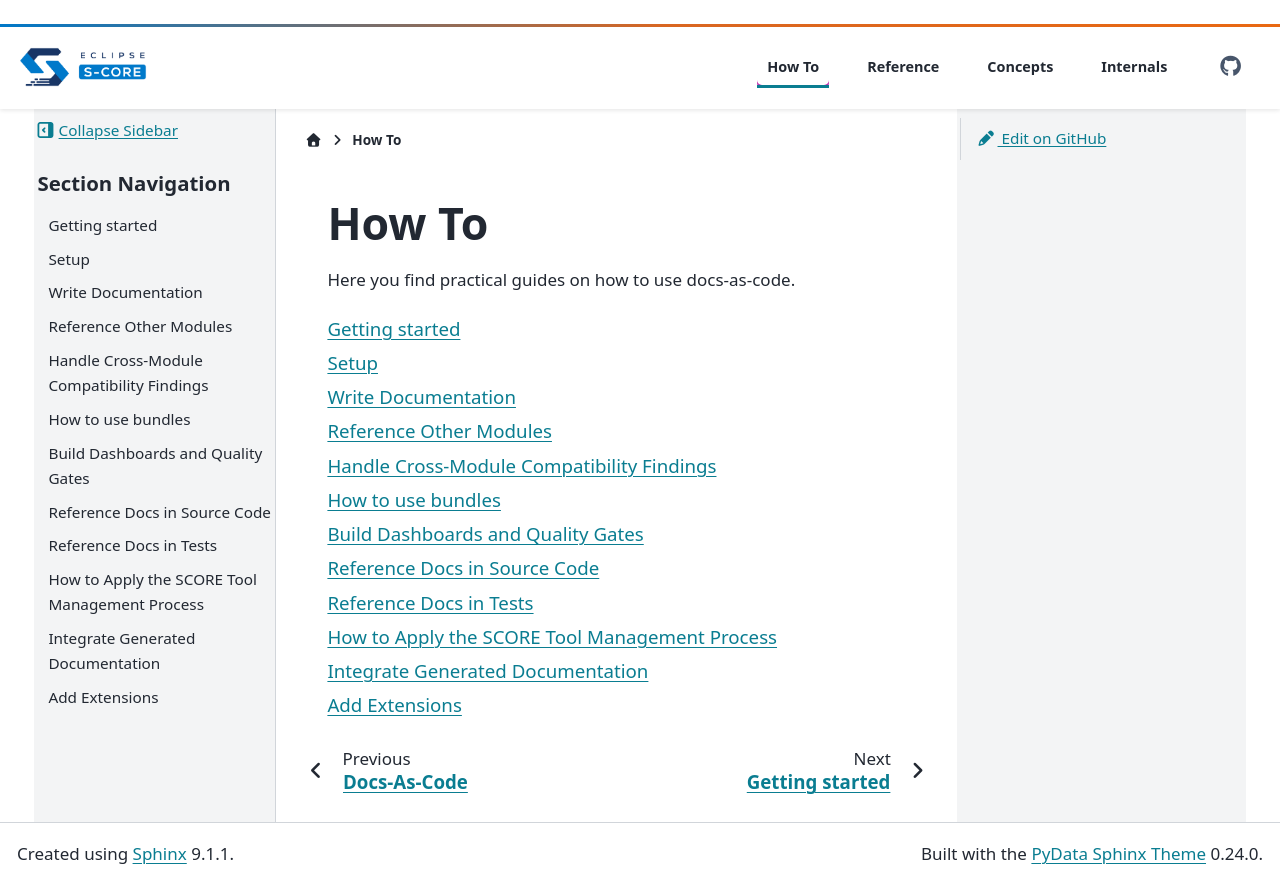

repository: eclipse-score/docs-as-code · page: pr-1040/how-to/index.html · generator: sphinx

..
   # *******************************************************************************
   # Copyright (c) 2026 Contributors to the Eclipse Foundation
   #
   # See the NOTICE file(s) distributed with this work for additional
   # information regarding copyright ownership.
   #
   # This program and the accompanying materials are made available under the
   # terms of the Apache License Version 2.0 which is available at
   # https://www.apache.org/licenses/LICENSE-2.0
   #
   # SPDX-License-Identifier: Apache-2.0
   # *******************************************************************************

.. _docs_how-to:

How To
======

.. toctree::
   :caption: Getting started
   :maxdepth: 1
   :titlesonly:

   get_started
   setup
   write_docs

.. toctree::
   :caption: Integrate and extend documentation
   :maxdepth: 1
   :titlesonly:

   bundles/index
   generated_docs
   other_modules
   cross_module_compatibility
   add_extensions

.. toctree::
   :caption: Traceability and quality checks
   :maxdepth: 1
   :titlesonly:

   source_to_doc_links
   test_to_doc_links
   dashboards_and_quality_gates

.. toctree::
   :caption: Tool verification
   :maxdepth: 1
   :titlesonly:

   perform_tool_verification
